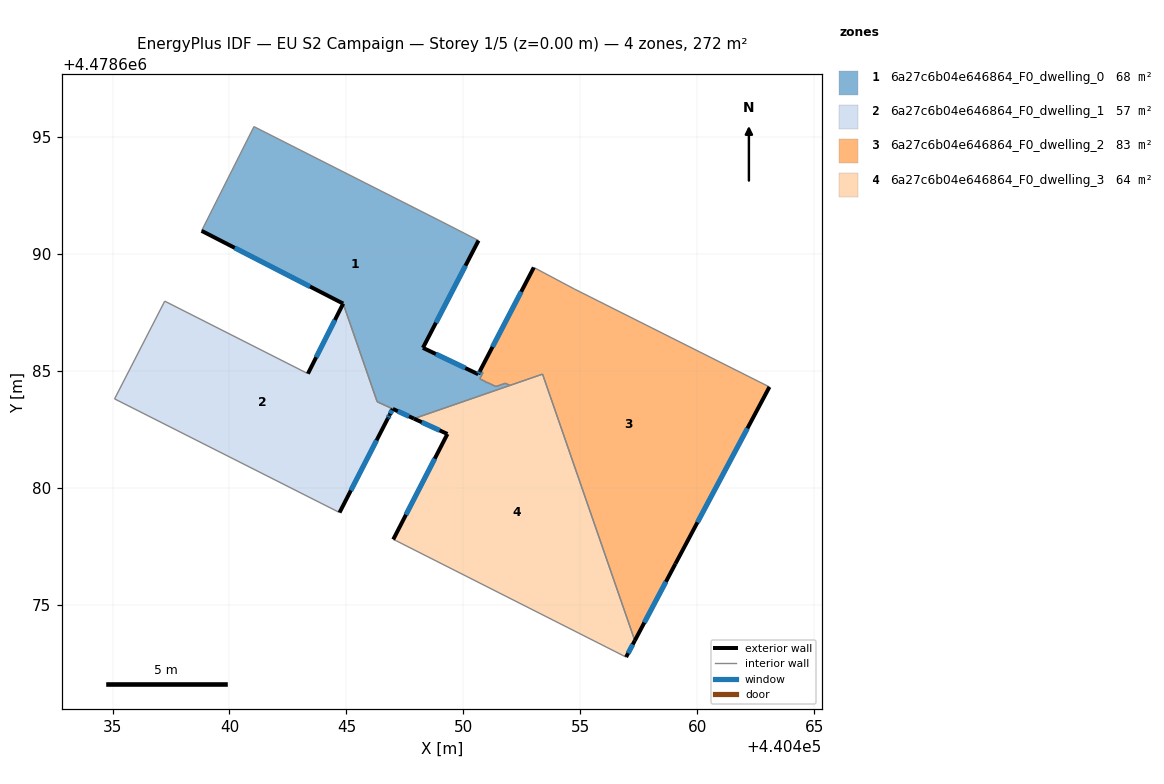
=== STOREY PLAN SPEC (per zone: floor XY polygon, exterior-wall plan segments, windows/doors) ===
zone 1: 6a27c6b04e646864_F0_dwelling_0  (68.0 m²)
  floor: (440449.04, 4478691.39) (440450.65, 4478690.57) (440448.27, 4478685.98) (440450.64, 4478684.85) (440450.71, 4478684.99) (440450.84, 4478684.92) (440450.70, 4478684.66) (440450.97, 4478684.53) (440450.96, 4478684.49) (440451.01, 4478684.51) (440451.39, 4478684.33) (440451.80, 4478684.47) (440451.99, 4478684.38) (440447.89, 4478682.96) (440446.32, 4478683.68) (440444.86, 4478687.87) (440438.81, 4478690.99) (440441.05, 4478695.44)
  exterior wall: (440446.98, 4478683.37) – (440447.89, 4478682.96)  [1.0 m]
    window: (440447.20, 4478683.27) – (440447.68, 4478683.05)  [0.8 m²]
  exterior wall: (440438.81, 4478690.99) – (440444.86, 4478687.87)  [6.8 m]
    window: (440440.22, 4478690.26) – (440443.44, 4478688.60)  [5.8 m²]
  exterior wall: (440448.27, 4478685.98) – (440450.65, 4478690.57)  [5.2 m]
    window: (440448.83, 4478687.06) – (440450.09, 4478689.50)  [4.4 m²]
  exterior wall: (440450.64, 4478684.85) – (440448.27, 4478685.98)  [2.6 m]
    window: (440450.08, 4478685.12) – (440448.83, 4478685.72)  [2.2 m²]
  exterior wall: (440450.71, 4478684.99) – (440450.64, 4478684.85)  [0.1 m]
    window: (440450.69, 4478684.95) – (440450.65, 4478684.88)  [0.1 m²]
  interior walls: 14
zone 2: 6a27c6b04e646864_F0_dwelling_1  (56.5 m²)
  floor: (440444.86, 4478687.87) (440446.31, 4478683.68) (440446.98, 4478683.37) (440446.84, 4478683.10) (440446.77, 4478682.97) (440444.71, 4478678.94) (440435.09, 4478683.80) (440437.23, 4478687.98) (440443.35, 4478684.88)
  exterior wall: (440446.77, 4478682.97) – (440446.84, 4478683.10)  [0.2 m]
    window: (440446.79, 4478683.00) – (440446.83, 4478683.07)  [0.1 m²]
  exterior wall: (440444.71, 4478678.94) – (440446.77, 4478682.97)  [4.5 m]
    window: (440445.19, 4478679.88) – (440446.29, 4478682.03)  [3.8 m²]
  exterior wall: (440444.86, 4478687.87) – (440443.35, 4478684.88)  [3.4 m]
    window: (440444.51, 4478687.17) – (440443.71, 4478685.58)  [2.8 m²]
  exterior wall: (440446.84, 4478683.10) – (440446.98, 4478683.37)  [0.3 m]
    window: (440446.87, 4478683.17) – (440446.95, 4478683.31)  [0.3 m²]
  interior walls: 5
zone 3: 6a27c6b04e646864_F0_dwelling_2  (83.1 m²)
  floor: (440463.09, 4478684.31) (440459.07, 4478676.75) (440457.33, 4478673.46) (440453.39, 4478684.86) (440451.99, 4478684.38) (440451.80, 4478684.47) (440451.39, 4478684.33) (440451.01, 4478684.51) (440450.96, 4478684.49) (440450.97, 4478684.53) (440450.70, 4478684.66) (440450.84, 4478684.92) (440450.71, 4478684.99) (440453.01, 4478689.42) (440454.75, 4478688.50)
  exterior wall: (440453.01, 4478689.42) – (440450.71, 4478684.99)  [5.0 m]
    window: (440452.47, 4478688.38) – (440451.25, 4478686.02)  [4.2 m²]
  exterior wall: (440459.07, 4478676.75) – (440463.09, 4478684.31)  [8.6 m]
    window: (440460.01, 4478678.52) – (440462.15, 4478682.54)  [7.3 m²]
  exterior wall: (440457.33, 4478673.46) – (440459.07, 4478676.75)  [3.7 m]
    window: (440457.74, 4478674.23) – (440458.66, 4478675.98)  [3.2 m²]
  interior walls: 12
zone 4: 6a27c6b04e646864_F0_dwelling_3  (64.1 m²)
  floor: (440453.39, 4478684.86) (440457.33, 4478673.46) (440456.96, 4478672.76) (440447.13, 4478677.73) (440447.00, 4478677.79) (440449.32, 4478682.30) (440447.89, 4478682.96)
  exterior wall: (440456.96, 4478672.76) – (440457.33, 4478673.46)  [0.8 m]
    window: (440457.05, 4478672.92) – (440457.25, 4478673.30)  [0.7 m²]
  exterior wall: (440449.32, 4478682.30) – (440447.00, 4478677.79)  [5.1 m]
    window: (440448.78, 4478681.24) – (440447.55, 4478678.84)  [4.3 m²]
  exterior wall: (440447.89, 4478682.96) – (440449.32, 4478682.30)  [1.6 m]
    window: (440448.22, 4478682.80) – (440448.98, 4478682.45)  [1.3 m²]
  interior walls: 5

=== DERIVED (storey summary) ===
Building: EU S2 Campaign
Storey: 1 of 5  (floor level z = 0.00 m)
Storey gross floor area: 271.7 m²
Zones on this storey: 4
  - 6a27c6b04e646864_F0_dwelling_0: floor 68.0 m²; exterior wall 15.7 m (47.2 m²); 5 window(s) 13.4 m²; WWR 28.3%
  - 6a27c6b04e646864_F0_dwelling_1: floor 56.5 m²; exterior wall 8.3 m (25.0 m²); 4 window(s) 7.1 m²; WWR 28.3%
  - 6a27c6b04e646864_F0_dwelling_2: floor 83.1 m²; exterior wall 17.3 m (51.8 m²); 3 window(s) 14.7 m²; WWR 28.3%
  - 6a27c6b04e646864_F0_dwelling_3: floor 64.1 m²; exterior wall 7.4 m (22.3 m²); 3 window(s) 6.3 m²; WWR 28.3%
Zone adjacency (shared interzone walls):
  - 6a27c6b04e646864_F0_dwelling_0 ↔ 6a27c6b04e646864_F0_dwelling_1
  - 6a27c6b04e646864_F0_dwelling_0 ↔ 6a27c6b04e646864_F0_dwelling_2
  - 6a27c6b04e646864_F0_dwelling_0 ↔ 6a27c6b04e646864_F0_dwelling_3
  - 6a27c6b04e646864_F0_dwelling_2 ↔ 6a27c6b04e646864_F0_dwelling_3